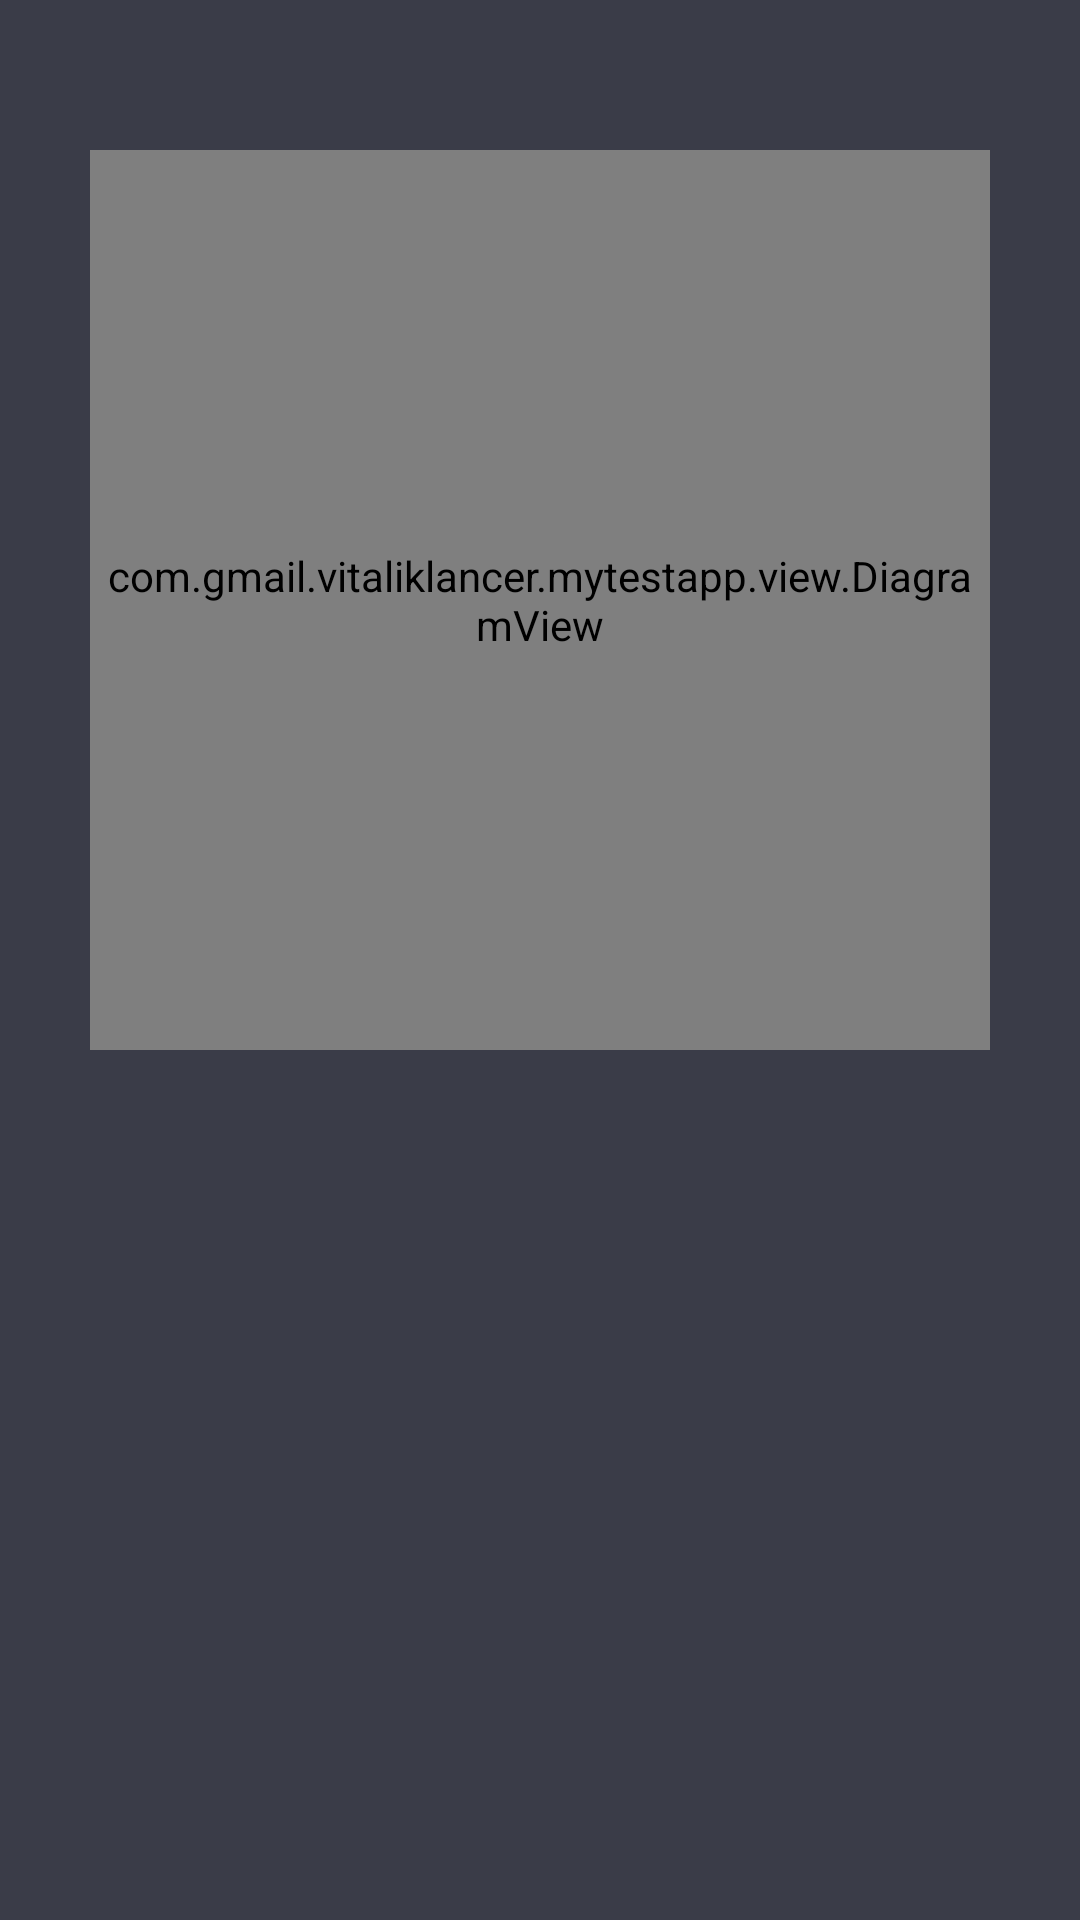

Produce the Android XML layout that renders to this screen, including the resource entries it uses.
<!-- AndroidManifest.xml: application theme AppTheme -->
<!-- res/layout/activity_homework4.xml -->
<?xml version="1.0" encoding="utf-8"?>
<LinearLayout xmlns:android="http://schemas.android.com/apk/res/android"
    android:layout_width="match_parent"
    android:layout_height="match_parent"
    android:background="@color/gray"
    android:gravity="center_horizontal"
    android:paddingTop="50dp"
    android:orientation="vertical">

    <ImageView
        android:id="@+id/imageViewAnim"
        android:layout_width="wrap_content"
        android:layout_height="wrap_content" />

   <com.gmail.vitaliklancer.mytestapp.view.DiagramView
       android:layout_width="300dp"
       android:layout_height="300dp" />

</LinearLayout>
<!-- resources referenced by this layout -->
<resources>
  <color name="gray">#3a3c48</color>
  <style name="AppTheme" parent="Theme.AppCompat.NoActionBar">
          
          <item name="colorPrimary">@color/colorPrimary</item>
          <item name="colorPrimaryDark">@color/colorPrimaryDark</item>
          <item name="colorAccent">@color/colorAccent</item>
      </style>
  <color name="colorPrimary">#3F51B5</color>
  <color name="colorPrimaryDark">#303F9F</color>
  <color name="colorAccent">#FF4081</color>
</resources>
